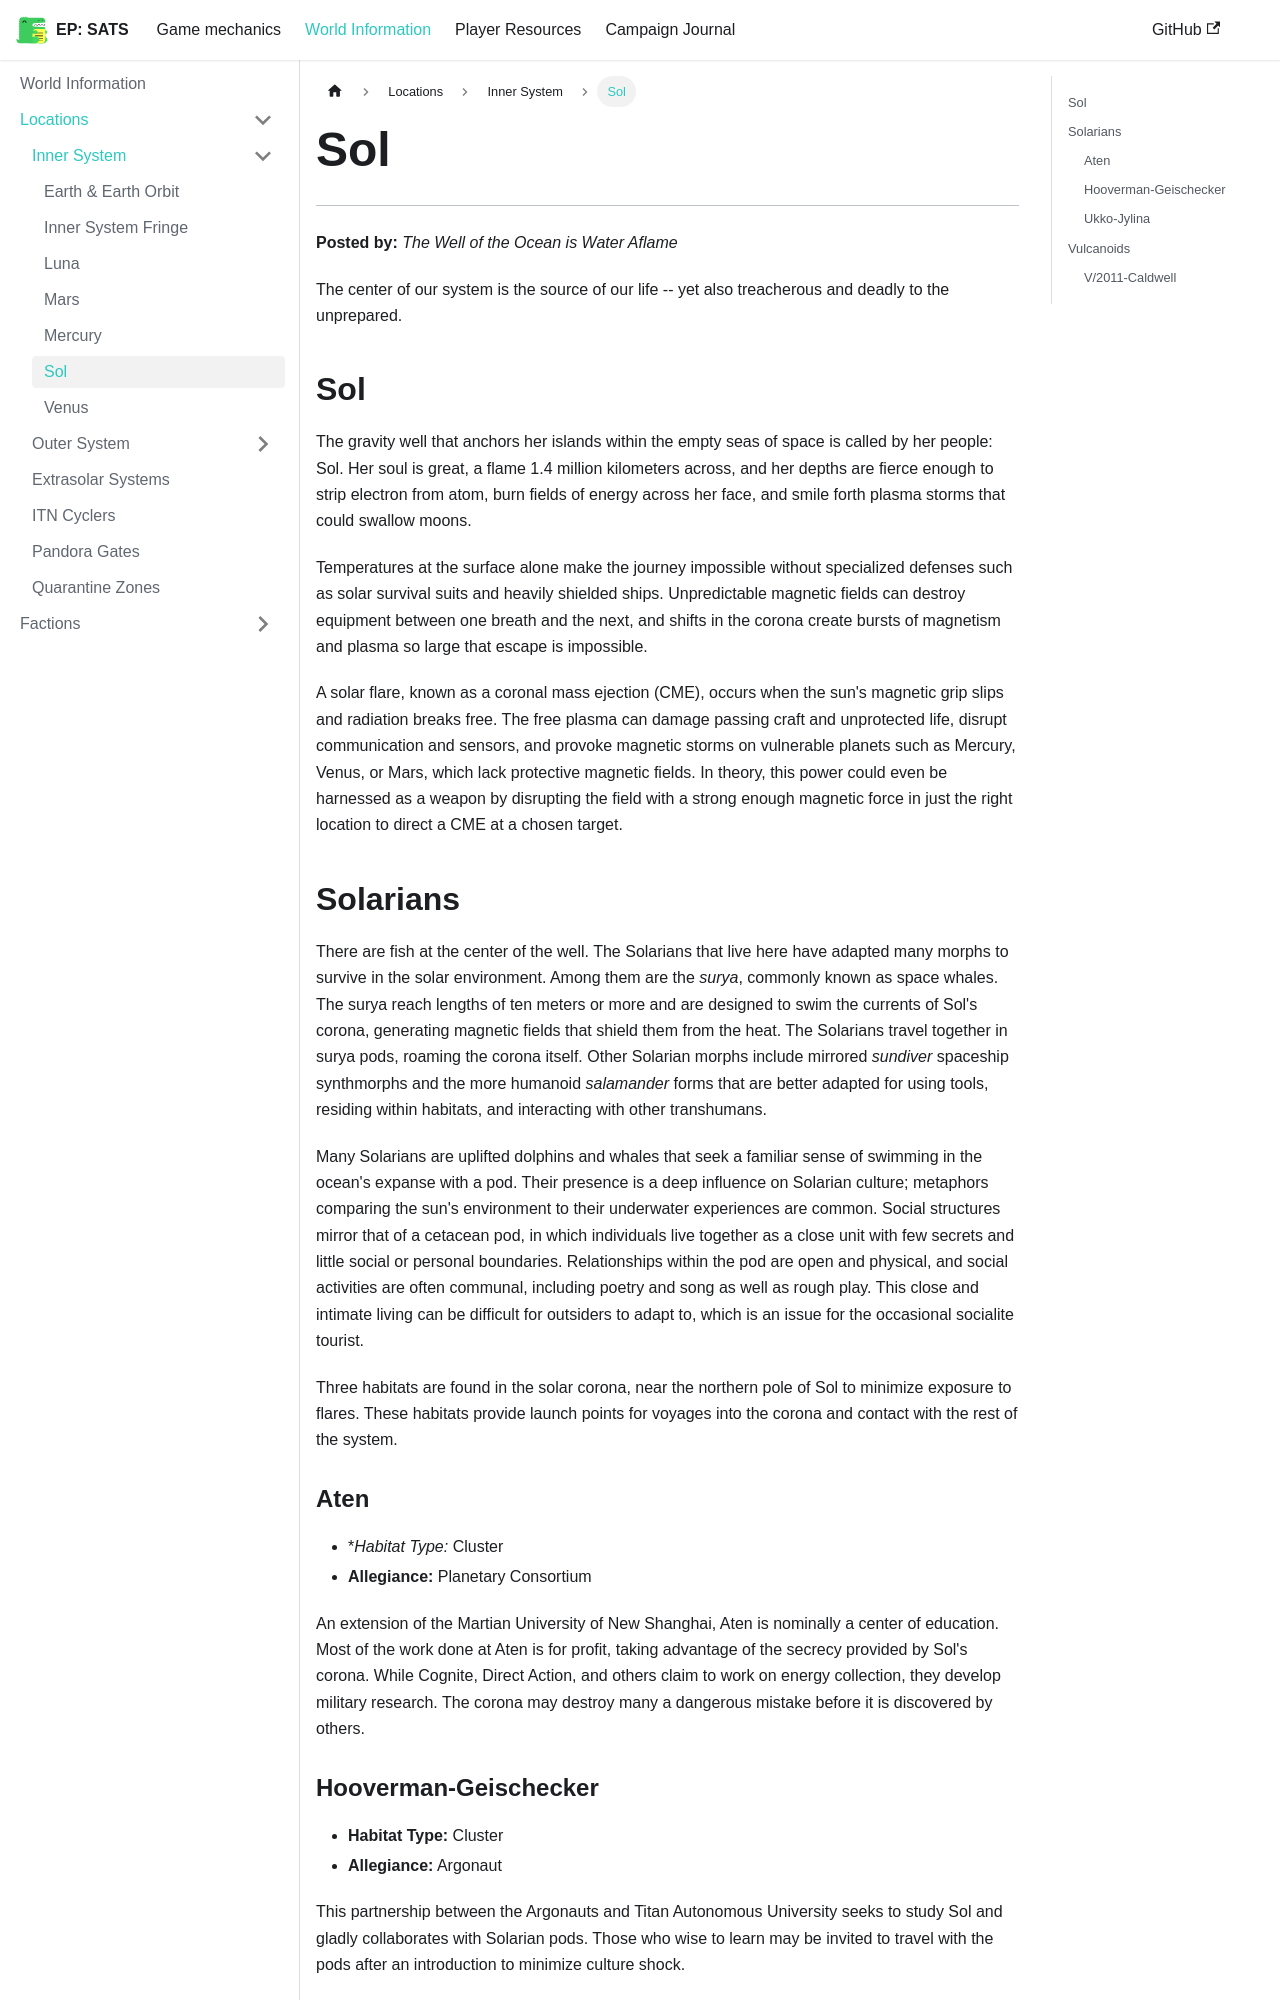

repository: kaelynj/sanctuary-amongst-the-stars · page: docs/world-information/locations/inner-system/sol/index.html · generator: docusaurus

# Sol
---

**Posted by:** *The Well of the Ocean is Water Aflame*

The center of our system is the source of our life -- yet also treacherous and deadly to the unprepared.

## Sol

The gravity well that anchors her islands within the empty seas of space is called by her people: Sol. Her soul is great, a flame 1.4 million kilometers across, and her depths are fierce enough to strip electron from atom, burn fields of energy across her face, and smile forth plasma storms that could swallow moons.

Temperatures at the surface alone make the journey impossible without specialized defenses such as solar survival suits and heavily shielded ships. Unpredictable magnetic fields can destroy equipment between one breath and the next, and shifts in the corona create bursts of magnetism and plasma so large that escape is impossible.

A solar flare, known as a coronal mass ejection (CME), occurs when the sun's magnetic grip slips and radiation breaks free. The free plasma can damage passing craft and unprotected life, disrupt communication and sensors, and provoke magnetic storms on vulnerable planets such as Mercury, Venus, or Mars, which lack protective magnetic fields. In theory, this power could even be harnessed as a weapon by disrupting the field with a strong enough magnetic force in just the right location to direct a CME at a chosen target.

## Solarians

There are fish at the center of the well. The Solarians that live here have adapted many morphs to survive in the solar environment. Among them are the *surya*, commonly known as space whales. The surya reach lengths of ten meters or more and are designed to swim the currents of Sol's corona, generating magnetic fields that shield them from the heat. The Solarians travel together in surya pods, roaming the corona itself. Other Solarian morphs include mirrored *sundiver* spaceship synthmorphs and the more humanoid *salamander* forms that are better adapted for using tools, residing within habitats, and interacting with other transhumans.

Many Solarians are uplifted dolphins and whales that seek a familiar sense of swimming in the ocean's expanse with a pod. Their presence is a deep influence on Solarian culture; metaphors comparing the sun's environment to their underwater experiences are common. Social structures mirror that of a cetacean pod, in which individuals live together as a close unit with few secrets and little social or personal boundaries. Relationships within the pod are open and physical, and social activities are often communal, including poetry and song as well as rough play. This close and intimate living can be difficult for outsiders to adapt to, which is an issue for the occasional socialite tourist.

Three habitats are found in the solar corona, near the northern pole of Sol to minimize exposure to flares. These habitats provide launch points for voyages into the corona and contact with the rest of the system.
